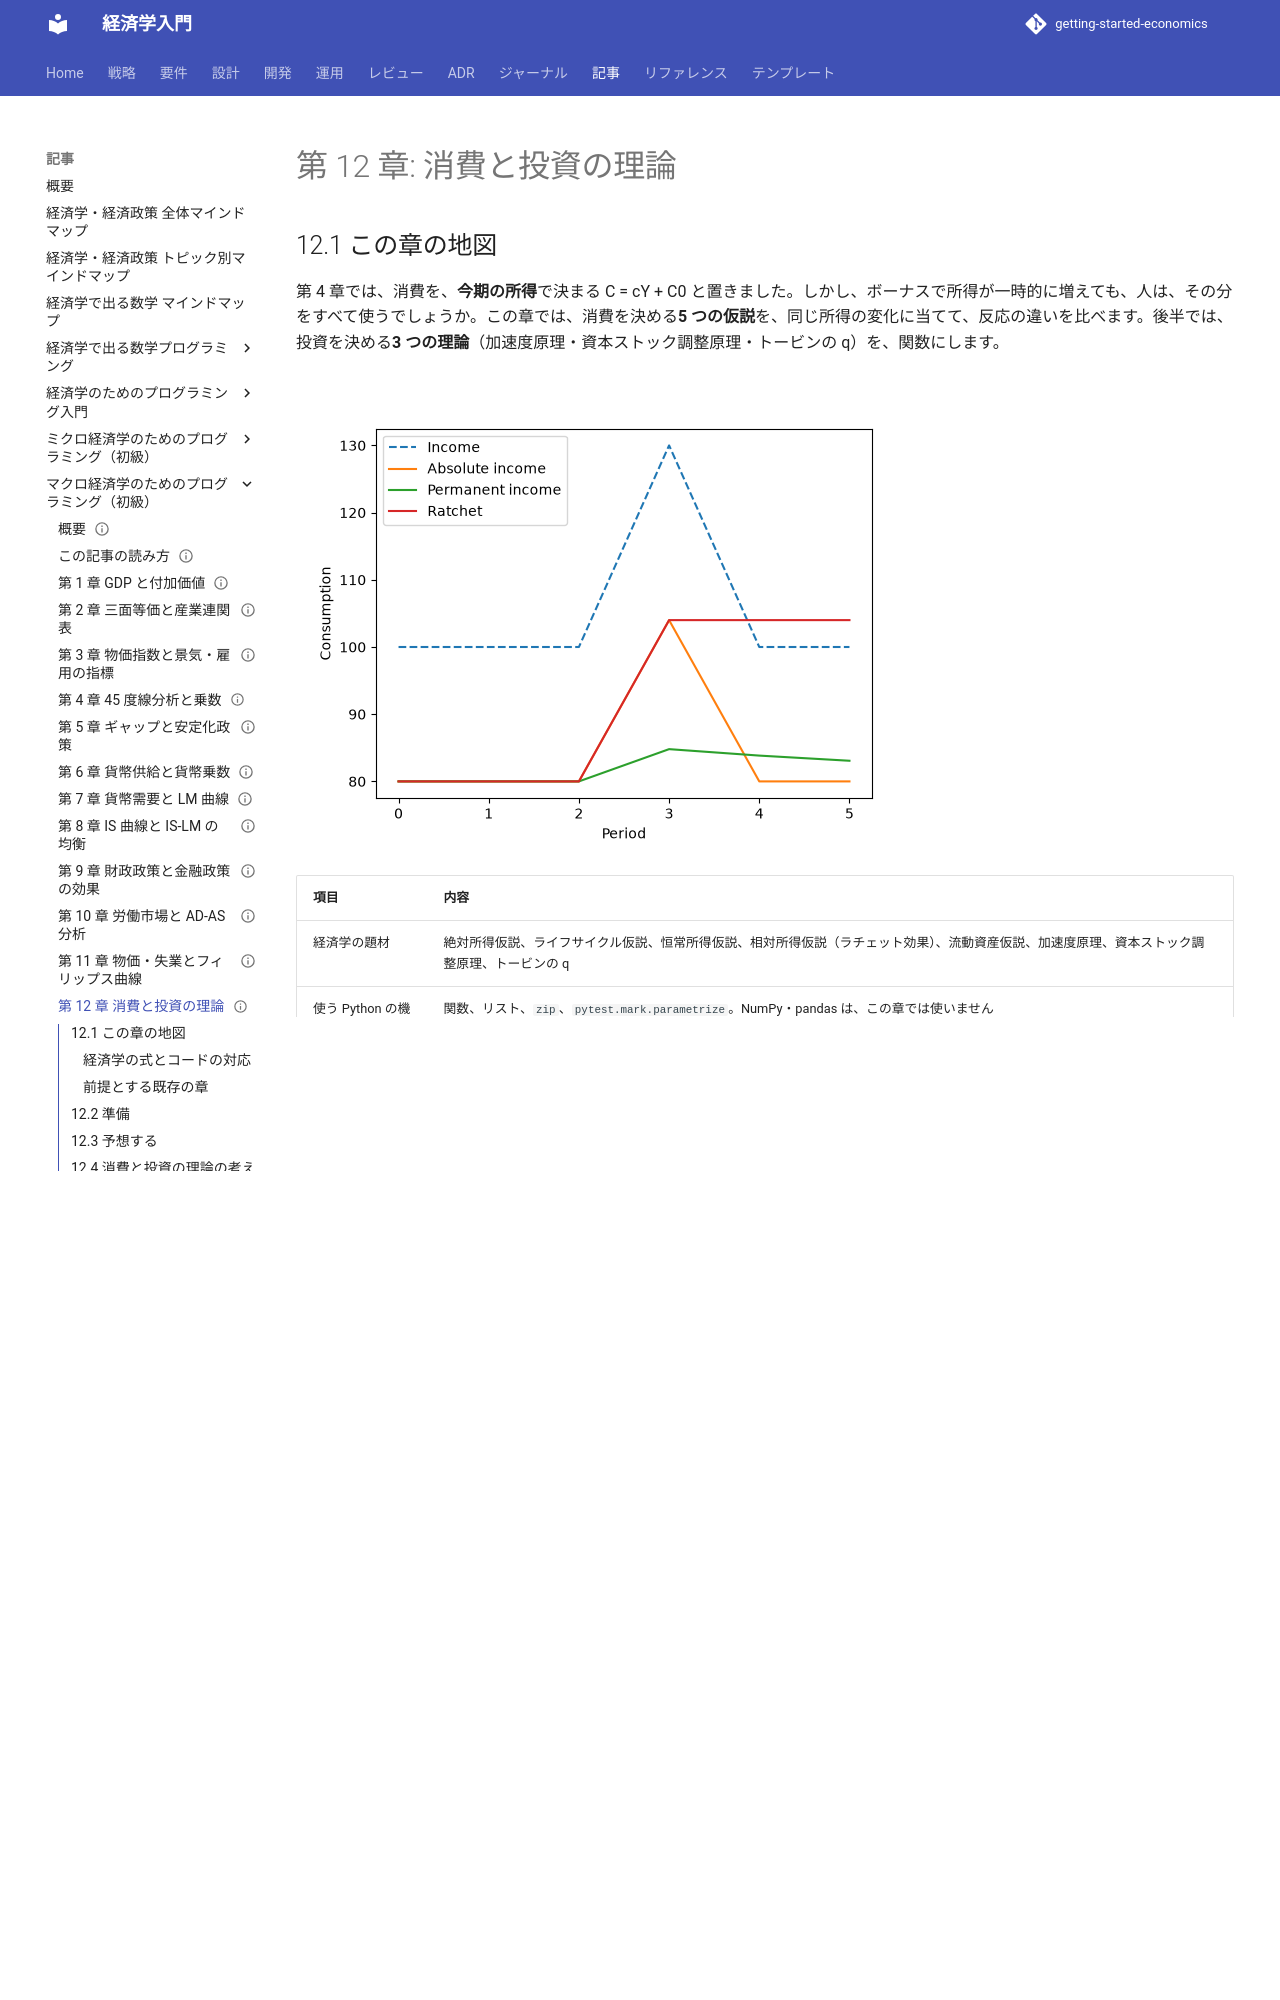

repository: k2works/getting-started-economics · page: article/macro-basics-programming/12-consumption-and-investment/index.html · generator: mkdocs

---
type: Article
title: "第 12 章: 消費と投資の理論"
description: "消費の 5 つの仮説（絶対所得・ライフサイクル・恒常所得・相対所得・流動資産）と、投資の 3 つの理論（加速度原理・資本ストック調整原理・トービンの q）を、関数とテストで比べる。"
tags: [article,macro-basics-programming,python]
status: draft
generated: { by: claude-code/claude-sonnet-5-5, at: 2026-11-21T00:00:00Z }
---

# 第 12 章: 消費と投資の理論

## 12.1 この章の地図

第 4 章では、消費を、**今期の所得**で決まる C = cY + C0 と置きました。しかし、ボーナスで所得が一時的に増えても、人は、その分をすべて使うでしょうか。この章では、消費を決める**5 つの仮説**を、同じ所得の変化に当てて、反応の違いを比べます。後半では、投資を決める**3 つの理論**（加速度原理・資本ストック調整原理・トービンの q）を、関数にします。

![所得が 1 期だけ増えたときの、消費の反応。絶対所得仮説は所得に合わせて動き、恒常所得仮説は小さく反応する。ラチェット効果では、増えた消費が下がらない](images/ch12-consumption-theories.png)

| 項目 | 内容 |
| :--- | :--- |
| 経済学の題材 | 絶対所得仮説、ライフサイクル仮説、恒常所得仮説、相対所得仮説（ラチェット効果）、流動資産仮説、加速度原理、資本ストック調整原理、トービンの q |
| 使う Python の機能 | 関数、リスト、`zip`、`pytest.mark.parametrize`。NumPy・pandas は、この章では使いません |
| 新しく導入するライブラリ | なし |
| 完成形 | `consumption_from_absolute_income`、`average_propensity`、`lifecycle_consumption`、`lifecycle_saving`、`permanent_income`、`permanent_consumption`、`ratchet_consumption`、`consumption_from_liquid_assets`、`accelerator_investment`、`accelerator_path`、`desired_capital`、`stock_adjustment_investment`、`tobins_q`、`should_invest` |
| ファイル | 実装: `lib/chapter12/consumption.py`、`lib/chapter12/investment.py`、`lib/chapter12/plot.py`（図）／テスト: `test/chapter12/test_consumption.py`、`test/chapter12/test_investment.py`、`test/chapter12/test_plot.py`（自分で書くときは、`practice/chapter12/` に、同じ名前で作ります） |

### 経済学の式とコードの対応

| 経済学 | 式 | コード |
| :--- | :--- | :--- |
| 絶対所得仮説 | C = cY + C₀ | `consumption_from_absolute_income(income, mpc, autonomous)` |
| 平均消費性向 | C ÷ Y = c + C₀ ÷ Y | `average_propensity(income, mpc, autonomous)` |
| ライフサイクル仮説 | 毎年の消費 = 年収 × 働く年数 ÷ 生涯の年数 | `lifecycle_consumption(annual_income, working_years, lifetime_years)` |
| 恒常所得仮説 | Yp(t) = λY(t) + (1 − λ)Yp(t − 1)、C = kYp | `permanent_income(incomes, adjust)`、`permanent_consumption(incomes, propensity, adjust)` |
| 相対所得仮説 | C = c × 過去の最高所得 | `ratchet_consumption(incomes, mpc)` |
| 流動資産仮説 | C = c₁Y + c₂A | `consumption_from_liquid_assets(income, assets, mpc_income, mpc_assets)` |
| 加速度原理 | I = V × ΔY | `accelerator_investment(capital_coefficient, income_change)` |
| 資本ストック調整原理 | I = 加速子 × (K* − K₋₁) | `stock_adjustment_investment(adjust, desired, previous_capital)` |
| トービンの q | q = 市場価値 ÷ 再取得価格 | `tobins_q(market_value, replacement_cost)`、`should_invest(q)` |

### 前提とする既存の章

| できること | 場所 |
| :--- | :--- |
| 消費関数 C = cY + C₀ と、限界消費性向 c を言う | この連載の[第 4 章](04-45-degree-line-and-multiplier.md) |

第 1 シリーズの[第 14 章（AD-AS と主要理論）](../economics-programming/14-ad-as-and-major-theories.md)と題材が重なりますが、この記事は、**独立して読めます**。

## 12.2 準備

サンプルコードは、リポジトリの `apps/macro-basics-programming/python/` にあります。環境の作り方は、[第 1 章](01-gdp-and-value-added.md) の 1.2 節と同じです。

```bash
cd apps/macro-basics-programming/python
uv sync
uv run pytest test/chapter12
```

```text
49 passed
```

自分でコードを書くときは、`practice/chapter12/` を作って、完成形と同じ名前（`consumption.py`・`investment.py`・`test_*.py`）のファイルに書きます。テストは、`uv run pytest practice/chapter12` で動かします。**完成形（`lib/` と `test/`）は、答え合わせ用です。** 自分で書き終えてから、開いてください。
